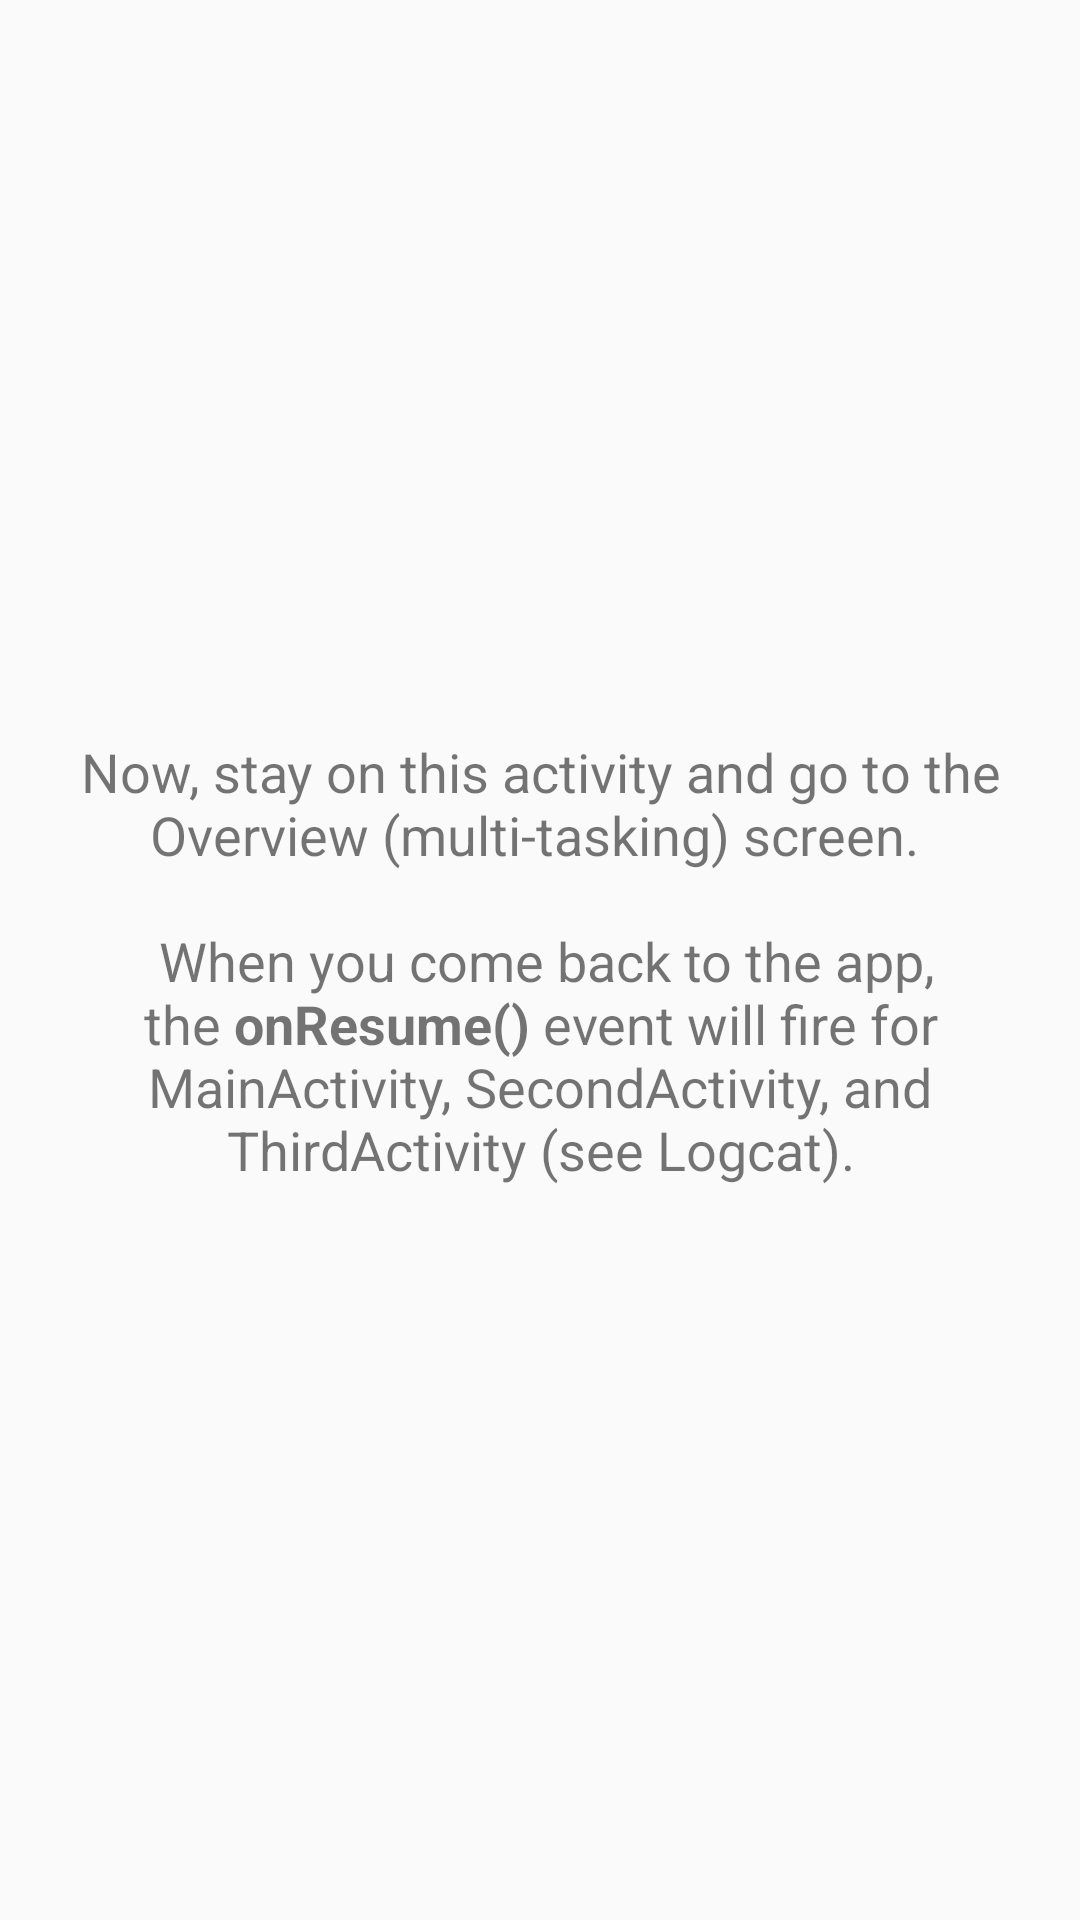

The Android layout XML behind this screen, and the referenced resources:
<!-- AndroidManifest.xml: application theme AppTheme -->
<!-- res/layout/activity_third.xml -->
<?xml version="1.0" encoding="utf-8"?>
<android.support.constraint.ConstraintLayout xmlns:android="http://schemas.android.com/apk/res/android"
    xmlns:app="http://schemas.android.com/apk/res-auto"
    xmlns:tools="http://schemas.android.com/tools"
    android:layout_width="match_parent"
    android:layout_height="match_parent"
    tools:context=".ThirdActivity">

    <TextView
        android:layout_width="match_parent"
        android:layout_height="wrap_content"
        android:layout_marginLeft="24dp"
        android:layout_marginRight="24dp"
        android:text="@string/label_third"
        android:textAlignment="center"
        android:textSize="18sp"
        app:layout_constraintBottom_toBottomOf="parent"
        app:layout_constraintLeft_toLeftOf="parent"
        app:layout_constraintRight_toRightOf="parent"
        app:layout_constraintTop_toTopOf="parent" />

</android.support.constraint.ConstraintLayout>
<!-- resources referenced by this layout -->
<resources>
  <string name="label_third">Now, stay on this activity and go to the Overview (multi-tasking) screen. \n\n When you come back to the app, the <b>onResume()</b> event will fire for MainActivity, SecondActivity, and ThirdActivity (see Logcat).</string>
  <style name="AppTheme" parent="Theme.AppCompat.Light.DarkActionBar">
          <item name="colorPrimary">@color/colorPrimary</item>
          <item name="colorPrimaryDark">@color/colorPrimaryDark</item>
          <item name="colorAccent">@color/colorAccent</item>
  
      </style>
  <!-- not gathered from this repository: default colours our renderer supplied (Android Studio template values) -->
  <color name="colorPrimary">#FF6200EE</color>
  <color name="colorPrimaryDark">#FF3700B3</color>
  <color name="colorAccent">#FF03DAC5</color>
</resources>
